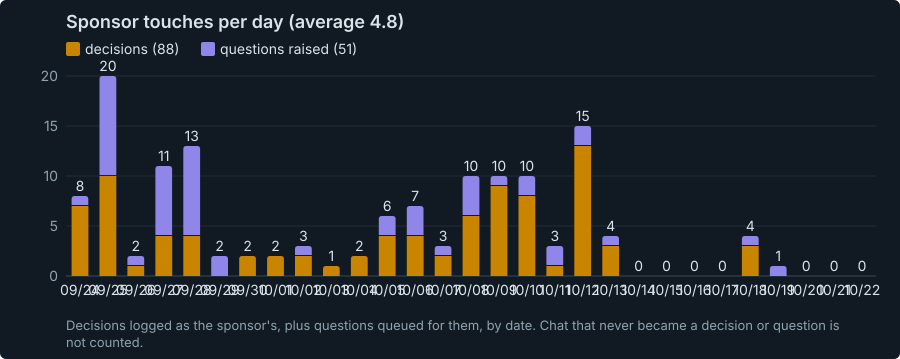

The table this chart was drawn from, first rows:
date, decisions, questions
2026-09-24, 7, 1
2026-09-25, 10, 10
2026-09-26, 1, 1
2026-09-27, 4, 7
2026-09-28, 4, 9
2026-09-29, 0, 2
2026-09-30, 2, 0
2026-10-01, 2, 0
2026-10-02, 2, 1
2026-10-03, 1, 0
2026-10-04, 2, 0
2026-10-05, 4, 2
2026-10-06, 4, 3
2026-10-07, 2, 1
2026-10-08, 6, 4
2026-10-09, 9, 1
2026-10-10, 8, 2
2026-10-11, 1, 2
2026-10-12, 13, 2
2026-10-13, 3, 1
2026-10-14, 0, 0
2026-10-15, 0, 0
2026-10-16, 0, 0
2026-10-17, 0, 0
2026-10-18, 3, 1
2026-10-19, 0, 1
2026-10-20, 0, 0
2026-10-21, 0, 0
2026-10-22, 0, 0
